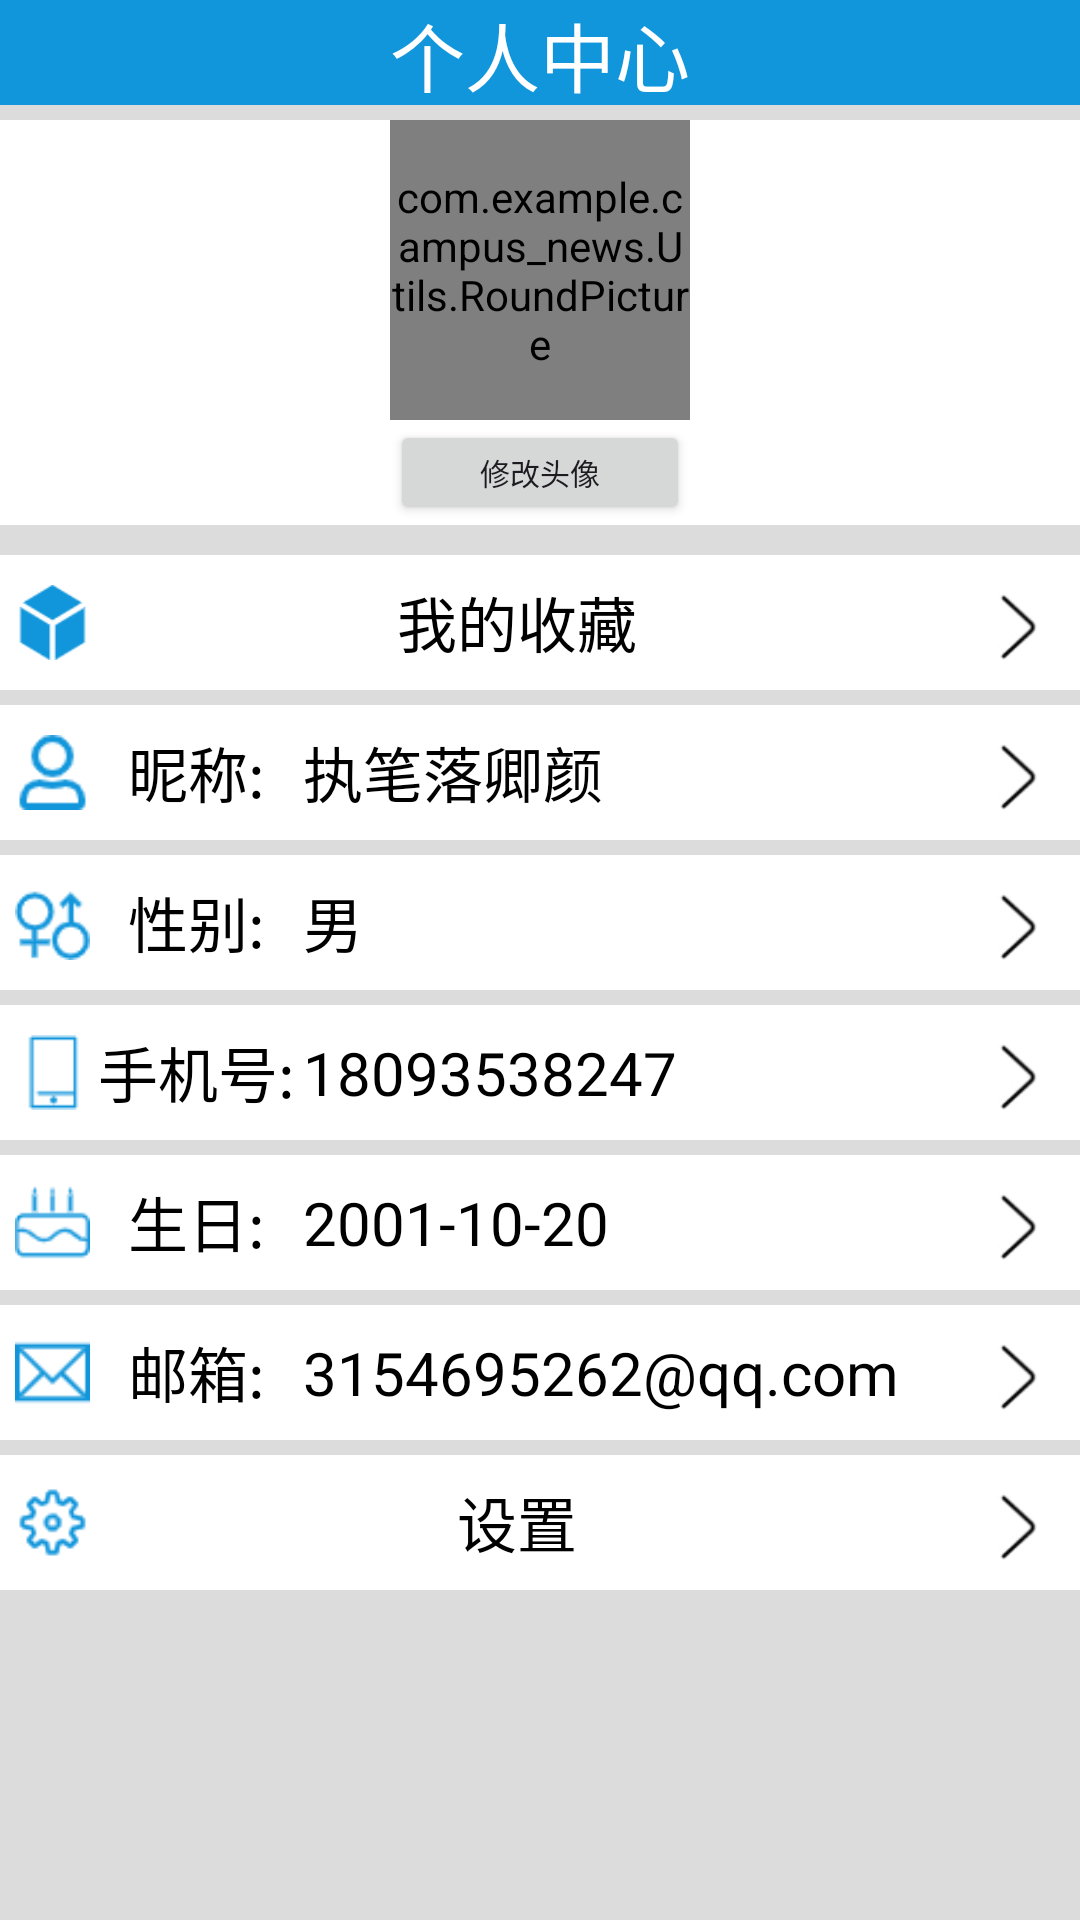

This screen was rendered from an Android layout file. Write that file and the resources it references.
<!-- AndroidManifest.xml: application theme Theme.Campus_News -->
<!-- res/layout/fragment_mine.xml -->
<?xml version="1.0" encoding="utf-8"?>
<LinearLayout xmlns:android="http://schemas.android.com/apk/res/android"
    xmlns:tools="http://schemas.android.com/tools"
    android:layout_width="match_parent"
    android:layout_height="match_parent"
    android:orientation="vertical"
    android:background="#DCDCDC"
    tools:context=".News.MineFragment">
    <LinearLayout
        android:layout_width="match_parent"
        android:layout_height="35dp"
        android:background="@color/theme_color"
        android:orientation="horizontal">
        <TextView
            android:id="@+id/tv_show"
            android:layout_width="match_parent"
            android:layout_height="35dp"
            android:text="个人中心"
            android:gravity="center"
            android:textColor="@color/white"
            android:textSize="25sp"/>
    </LinearLayout>
    <LinearLayout
        android:layout_width="match_parent"
        android:layout_height="wrap_content"
        android:gravity="center"
        android:background="@color/white"
        android:layout_marginTop="5dp"
        android:orientation="vertical">
        <com.example.campus_news.Utils.RoundPicture
            android:id="@+id/image_show"
            android:layout_width="100dp"
            android:layout_height="100dp"
            android:src="@drawable/example"/>
        <Button
            android:id="@+id/user_image"
            android:layout_width="100dp"
            android:layout_height="35dp"
            android:textSize="10sp"
            android:text="修改头像"/>
    </LinearLayout>
    <LinearLayout
        android:layout_width="match_parent"
        android:layout_height="wrap_content"
        android:layout_marginTop="5dp"
        android:orientation="vertical">
        <LinearLayout
            android:layout_width="match_parent"
            android:layout_height="wrap_content"
            android:background="@color/white"
            android:layout_marginTop="5dp"
            android:gravity="center"
            android:orientation="horizontal">
            <ImageView
                android:layout_width="25dp"
                android:layout_height="25dp"
                android:layout_marginLeft="5dp"
                android:src="@drawable/collection1"/>
            <TextView
                android:layout_width="0dp"
                android:layout_height="wrap_content"
                android:layout_weight="1"
                android:text="我的收藏"
                android:textSize="20sp"
                android:gravity="center"
                android:textColor="@color/black"/>
            <ImageView
                android:id="@+id/collection"
                android:layout_width="45dp"
                android:layout_height="45dp"
                android:src="@drawable/ic_go"/>
        </LinearLayout>
        <LinearLayout
            android:layout_width="match_parent"
            android:layout_height="wrap_content"
            android:background="@color/white"
            android:layout_marginTop="5dp"
            android:gravity="center"
            android:orientation="horizontal">
            <ImageView
                android:layout_width="25dp"
                android:layout_height="25dp"
                android:layout_marginLeft="5dp"
                android:src="@drawable/user_name"/>
            <TextView
                android:layout_width="0dp"
                android:layout_height="wrap_content"
                android:layout_weight="1"
                android:text="昵称:"
                android:textSize="20sp"
                android:gravity="center"
                android:textColor="@color/black"/>
            <TextView
                android:id="@+id/name_show"
                android:layout_width="0dp"
                android:layout_height="wrap_content"
                android:layout_weight="3"
                android:text="执笔落卿颜"
                android:textSize="20sp"
                android:focusable="false"
                android:textColor="@color/black"/>
            <ImageView
                android:id="@+id/user_name"
                android:layout_width="45dp"
                android:layout_height="45dp"
                android:src="@drawable/ic_go"/>
        </LinearLayout>
        <LinearLayout
            android:layout_width="match_parent"
            android:layout_height="wrap_content"
            android:background="@color/white"
            android:layout_marginTop="5dp"
            android:gravity="center"
            android:orientation="horizontal">
            <ImageView
                android:layout_width="25dp"
                android:layout_height="25dp"
                android:layout_marginLeft="5dp"
                android:src="@drawable/sex"/>
            <TextView
                android:layout_width="0dp"
                android:layout_height="wrap_content"
                android:layout_weight="1"
                android:text="性别:"
                android:textSize="20sp"
                android:gravity="center"
                android:textColor="@color/black"/>
            <TextView
                android:id="@+id/sex_show"
                android:layout_width="0dp"
                android:layout_height="wrap_content"
                android:layout_weight="3"
                android:text="男"
                android:textSize="20sp"
                android:focusable="false"
                android:textColor="@color/black"/>
            <ImageView
                android:id="@+id/user_sex"
                android:layout_width="45dp"
                android:layout_height="45dp"
                android:src="@drawable/ic_go"/>
        </LinearLayout>
        <LinearLayout
            android:layout_width="match_parent"
            android:layout_height="wrap_content"
            android:background="@color/white"
            android:layout_marginTop="5dp"
            android:gravity="center"
            android:orientation="horizontal">
            <ImageView

                android:layout_width="25dp"
                android:layout_height="25dp"
                android:layout_marginLeft="5dp"
                android:src="@drawable/phone"/>
            <TextView
                android:layout_width="0dp"
                android:layout_height="wrap_content"
                android:layout_weight="1"
                android:text="手机号:"
                android:textSize="20sp"
                android:gravity="center"
                android:textColor="@color/black"/>
            <TextView
                android:id="@+id/phone_show"
                android:layout_width="0dp"
                android:layout_height="wrap_content"
                android:layout_weight="3"
                android:text="18093538247"
                android:textSize="20sp"
                android:focusable="false"
                android:textColor="@color/black"/>
            <ImageView
                android:id="@+id/user_phone"
                android:layout_width="45dp"
                android:layout_height="45dp"
                android:src="@drawable/ic_go"/>
        </LinearLayout>
        <LinearLayout
            android:layout_width="match_parent"
            android:layout_height="wrap_content"
            android:background="@color/white"
            android:layout_marginTop="5dp"
            android:gravity="center"
            android:orientation="horizontal">
            <ImageView
                android:layout_width="25dp"
                android:layout_height="25dp"
                android:layout_marginLeft="5dp"
                android:src="@drawable/birthday"/>
            <TextView
                android:layout_width="0dp"
                android:layout_height="wrap_content"
                android:layout_weight="1"
                android:text="生日:"
                android:textSize="20sp"
                android:gravity="center"
                android:textColor="@color/black"/>
            <TextView
                android:id="@+id/birthday_show"
                android:layout_width="0dp"
                android:layout_height="wrap_content"
                android:layout_weight="3"
                android:text="2001-10-20"
                android:textSize="20sp"
                android:focusable="false"
                android:textColor="@color/black"/>
            <ImageView
                android:id="@+id/user_birthday"
                android:layout_width="45dp"
                android:layout_height="45dp"
                android:src="@drawable/ic_go"/>
        </LinearLayout>
        <LinearLayout
            android:layout_width="match_parent"
            android:layout_height="wrap_content"
            android:background="@color/white"
            android:layout_marginTop="5dp"
            android:gravity="center"
            android:orientation="horizontal">
            <ImageView
                android:layout_width="25dp"
                android:layout_height="25dp"
                android:layout_marginLeft="5dp"
                android:src="@drawable/email"/>
            <TextView
                android:layout_width="0dp"
                android:layout_height="wrap_content"
                android:layout_weight="1"
                android:text="邮箱:"
                android:textSize="20sp"
                android:gravity="center"
                android:textColor="@color/black"/>
            <TextView
                android:id="@+id/email_show"
                android:layout_width="0dp"
                android:layout_height="wrap_content"
                android:layout_weight="3"
                android:text="3154695262@qq.com"
                android:textSize="20sp"
                android:focusable="false"
                android:textColor="@color/black"/>
            <ImageView
                android:id="@+id/user_email"
                android:layout_width="45dp"
                android:layout_height="45dp"
                android:src="@drawable/ic_go"/>
        </LinearLayout>
        <LinearLayout

            android:layout_width="match_parent"
            android:layout_height="wrap_content"
            android:background="@color/white"
            android:layout_marginTop="5dp"
            android:gravity="center"
            android:orientation="horizontal">
            <ImageView
                android:layout_width="25dp"
                android:layout_height="25dp"
                android:layout_marginLeft="5dp"
                android:src="@drawable/setting32"/>
            <TextView
                android:layout_width="0dp"
                android:layout_height="wrap_content"
                android:layout_weight="1"
                android:text="设置"
                android:textSize="20sp"
                android:gravity="center"
                android:textColor="@color/black"/>

            <ImageView
                android:id="@+id/setting"
                android:layout_width="45dp"
                android:layout_height="45dp"
                android:src="@drawable/ic_go"/>
        </LinearLayout>

    </LinearLayout>




</LinearLayout>
<!-- resources referenced by this layout -->
<resources>
  <color name="black">#FF000000</color>
  <color name="theme_color">#1296db</color>
  <color name="white">#FFFFFFFF</color>
  <!-- drawable birthday: png bitmap (drawable, 922 bytes) -->
  <!-- drawable collection1: png bitmap (drawable, 1419 bytes) -->
  <!-- drawable email: png bitmap (drawable, 872 bytes) -->
  <!-- drawable example: jpg bitmap (drawable, 259081 bytes) -->
  <!-- drawable ic_go: png bitmap (drawable, 1072 bytes) -->
  <!-- drawable phone: png bitmap (drawable, 300 bytes) -->
  <!-- drawable setting32: png bitmap (drawable, 1109 bytes) -->
  <!-- drawable sex: png bitmap (drawable, 1294 bytes) -->
  <!-- drawable user_name: png bitmap (drawable, 972 bytes) -->
  <style name="Theme.Campus_News" parent="Base.Theme.Campus_News" />
  <style name="Base.Theme.Campus_News" parent="Theme.Material3.Light.NoActionBar">
          
           <item name="colorPrimary">@color/theme_color</item>
      </style>
</resources>
